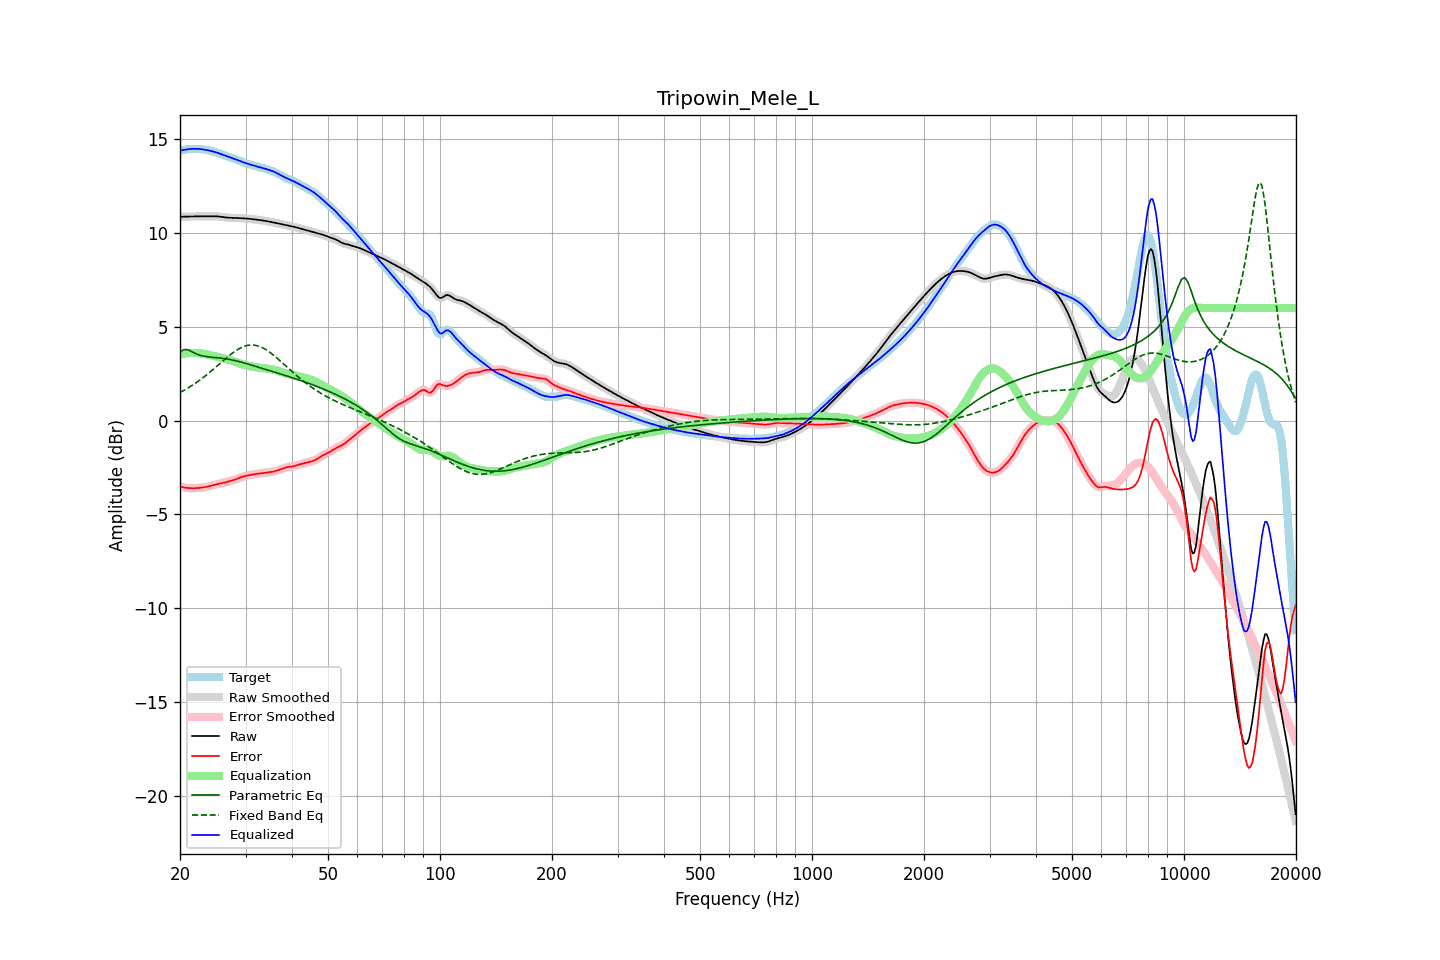

Values plotted in this chart, from the file beside it:
frequency, raw, error, smoothed, error_smoothed, equalization, parametric_eq, fixed_band_eq, equalized_raw, equalized_smoothed, target
20.00, 10.86, -3.52, 10.86, -3.52, 3.52, 3.64, 1.50, 14.39, 14.39, 14.38
20.20, 10.87, -3.54, 10.86, -3.54, 3.54, 3.70, 1.54, 14.41, 14.41, 14.41
20.40, 10.87, -3.56, 10.87, -3.56, 3.56, 3.77, 1.59, 14.42, 14.42, 14.43
20.61, 10.87, -3.58, 10.87, -3.57, 3.57, 3.78, 1.64, 14.44, 14.44, 14.44
20.81, 10.87, -3.59, 10.87, -3.59, 3.58, 3.79, 1.69, 14.45, 14.45, 14.46
21.02, 10.87, -3.60, 10.87, -3.60, 3.59, 3.76, 1.74, 14.46, 14.46, 14.47
21.23, 10.87, -3.60, 10.87, -3.60, 3.60, 3.73, 1.79, 14.47, 14.47, 14.48
21.44, 10.88, -3.61, 10.88, -3.61, 3.60, 3.69, 1.84, 14.48, 14.48, 14.48
21.66, 10.88, -3.61, 10.88, -3.61, 3.61, 3.64, 1.90, 14.48, 14.48, 14.48
21.87, 10.88, -3.60, 10.88, -3.60, 3.60, 3.60, 1.96, 14.49, 14.49, 14.49
22.09, 10.88, -3.60, 10.88, -3.60, 3.60, 3.56, 2.01, 14.49, 14.49, 14.48
22.31, 10.89, -3.59, 10.89, -3.59, 3.60, 3.53, 2.07, 14.48, 14.48, 14.48
22.54, 10.89, -3.59, 10.89, -3.59, 3.59, 3.49, 2.14, 14.48, 14.48, 14.48
22.76, 10.89, -3.58, 10.89, -3.58, 3.58, 3.47, 2.20, 14.47, 14.47, 14.47
22.99, 10.89, -3.57, 10.89, -3.57, 3.57, 3.45, 2.26, 14.46, 14.46, 14.46
23.22, 10.89, -3.56, 10.89, -3.56, 3.55, 3.43, 2.33, 14.44, 14.44, 14.45
23.45, 10.89, -3.54, 10.89, -3.54, 3.54, 3.42, 2.40, 14.43, 14.43, 14.43
23.69, 10.89, -3.52, 10.89, -3.52, 3.52, 3.40, 2.47, 14.41, 14.41, 14.42
23.92, 10.89, -3.50, 10.89, -3.50, 3.50, 3.39, 2.54, 14.40, 14.40, 14.40
24.16, 10.90, -3.48, 10.90, -3.48, 3.48, 3.38, 2.61, 14.38, 14.38, 14.38
24.40, 10.90, -3.46, 10.90, -3.46, 3.46, 3.37, 2.68, 14.36, 14.36, 14.36
24.65, 10.89, -3.44, 10.89, -3.44, 3.44, 3.37, 2.75, 14.33, 14.33, 14.33
24.89, 10.89, -3.42, 10.89, -3.42, 3.42, 3.36, 2.83, 14.31, 14.31, 14.31
25.14, 10.88, -3.40, 10.88, -3.40, 3.40, 3.35, 2.90, 14.28, 14.28, 14.28
25.39, 10.88, -3.38, 10.88, -3.38, 3.38, 3.34, 2.98, 14.25, 14.25, 14.25
25.65, 10.86, -3.36, 10.86, -3.36, 3.36, 3.33, 3.05, 14.22, 14.22, 14.22
25.91, 10.85, -3.34, 10.85, -3.34, 3.34, 3.32, 3.13, 14.19, 14.19, 14.19
26.16, 10.84, -3.32, 10.84, -3.32, 3.32, 3.31, 3.20, 14.16, 14.16, 14.16
26.43, 10.83, -3.30, 10.83, -3.30, 3.30, 3.30, 3.28, 14.13, 14.13, 14.13
26.69, 10.82, -3.28, 10.82, -3.28, 3.28, 3.28, 3.35, 14.10, 14.10, 14.10
26.96, 10.81, -3.25, 10.81, -3.25, 3.25, 3.27, 3.42, 14.07, 14.07, 14.07
27.23, 10.81, -3.23, 10.81, -3.23, 3.23, 3.25, 3.49, 14.04, 14.04, 14.04
27.50, 10.80, -3.20, 10.80, -3.20, 3.20, 3.24, 3.56, 14.01, 14.01, 14.01
27.77, 10.80, -3.18, 10.80, -3.18, 3.17, 3.22, 3.62, 13.98, 13.98, 13.98
28.05, 10.80, -3.15, 10.80, -3.15, 3.15, 3.20, 3.68, 13.95, 13.95, 13.95
28.33, 10.80, -3.12, 10.80, -3.12, 3.11, 3.18, 3.74, 13.91, 13.91, 13.92
28.62, 10.80, -3.09, 10.79, -3.09, 3.08, 3.16, 3.79, 13.88, 13.88, 13.88
28.90, 10.79, -3.05, 10.79, -3.05, 3.05, 3.14, 3.84, 13.85, 13.85, 13.84
29.19, 10.79, -3.02, 10.79, -3.02, 3.02, 3.12, 3.89, 13.81, 13.81, 13.81
29.48, 10.78, -2.99, 10.78, -2.99, 3.00, 3.09, 3.92, 13.78, 13.78, 13.77
29.78, 10.78, -2.97, 10.78, -2.97, 2.97, 3.07, 3.96, 13.75, 13.75, 13.74
30.08, 10.77, -2.95, 10.77, -2.95, 2.95, 3.04, 3.98, 13.72, 13.72, 13.72
30.38, 10.76, -2.93, 10.76, -2.93, 2.93, 3.02, 4.01, 13.69, 13.69, 13.69
30.68, 10.76, -2.91, 10.76, -2.91, 2.91, 2.99, 4.02, 13.66, 13.66, 13.66
30.99, 10.75, -2.89, 10.75, -2.89, 2.89, 2.97, 4.03, 13.64, 13.64, 13.64
31.30, 10.74, -2.88, 10.74, -2.88, 2.88, 2.94, 4.03, 13.61, 13.61, 13.61
31.61, 10.73, -2.86, 10.73, -2.86, 2.86, 2.92, 4.02, 13.59, 13.59, 13.59
31.93, 10.72, -2.85, 10.72, -2.85, 2.85, 2.89, 4.01, 13.57, 13.57, 13.57
32.24, 10.71, -2.84, 10.71, -2.84, 2.84, 2.86, 3.99, 13.54, 13.54, 13.54
32.57, 10.70, -2.83, 10.70, -2.83, 2.82, 2.84, 3.96, 13.52, 13.52, 13.52
32.89, 10.69, -2.81, 10.69, -2.81, 2.81, 2.81, 3.93, 13.50, 13.50, 13.50
33.22, 10.67, -2.80, 10.67, -2.80, 2.80, 2.79, 3.89, 13.47, 13.47, 13.47
33.55, 10.66, -2.79, 10.66, -2.79, 2.79, 2.76, 3.85, 13.45, 13.45, 13.45
33.89, 10.64, -2.78, 10.64, -2.78, 2.78, 2.73, 3.80, 13.42, 13.42, 13.42
34.23, 10.63, -2.77, 10.63, -2.77, 2.77, 2.71, 3.75, 13.40, 13.40, 13.39
34.57, 10.61, -2.76, 10.61, -2.76, 2.76, 2.68, 3.69, 13.37, 13.37, 13.37
34.92, 10.60, -2.75, 10.60, -2.75, 2.75, 2.65, 3.63, 13.34, 13.34, 13.35
35.27, 10.58, -2.74, 10.58, -2.74, 2.73, 2.63, 3.57, 13.31, 13.31, 13.32
35.62, 10.56, -2.72, 10.56, -2.72, 2.72, 2.60, 3.50, 13.28, 13.28, 13.28
35.97, 10.54, -2.70, 10.55, -2.70, 2.70, 2.58, 3.43, 13.24, 13.24, 13.25
... 635 more rows
